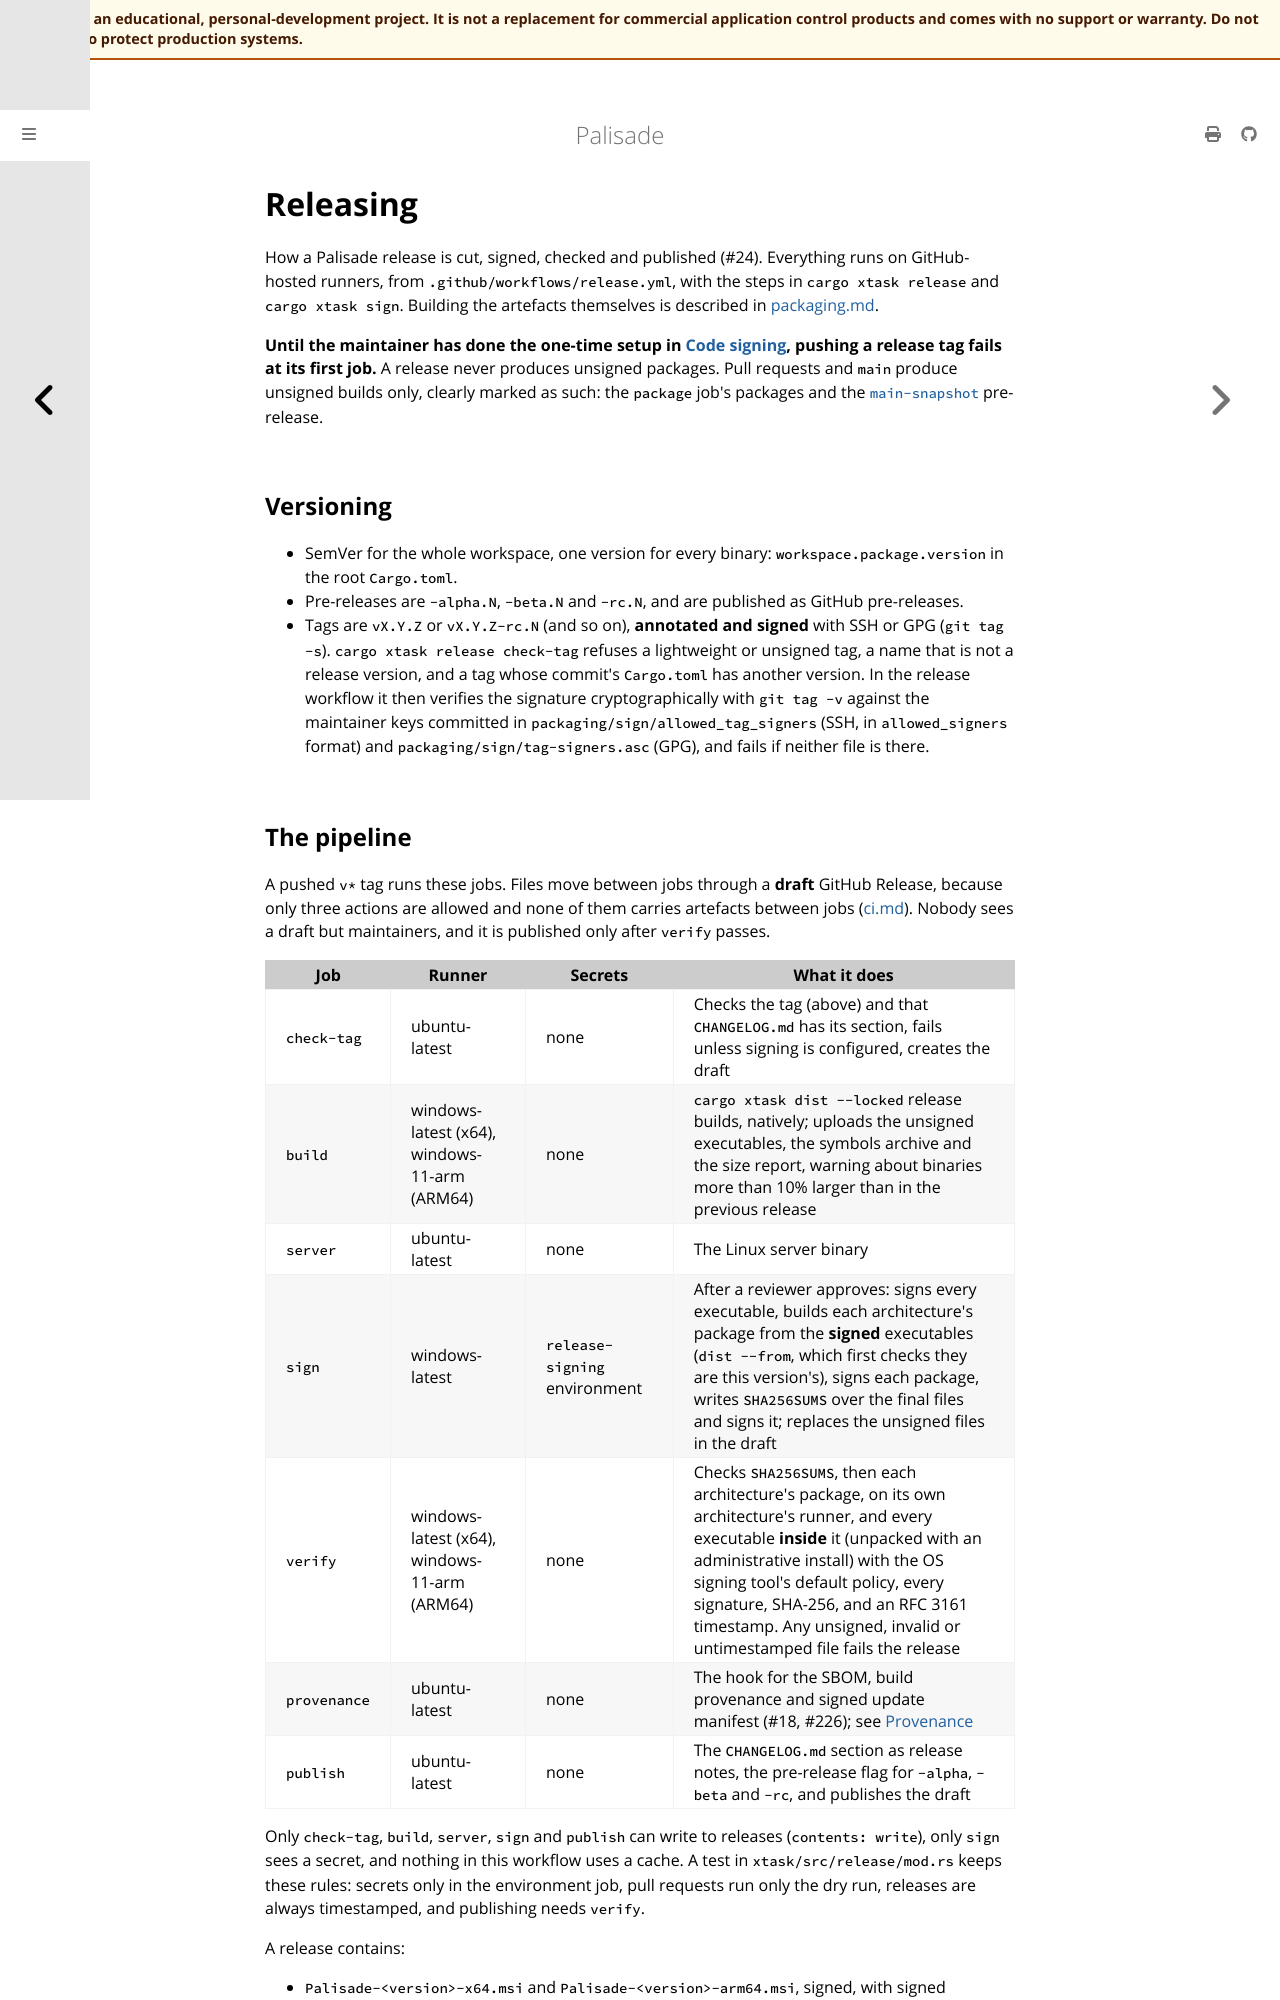

repository: jusso-dev/palisade · page: latest/docs/releasing.html · generator: mdbook

# Releasing

How a Palisade release is cut, signed, checked and published (#24). Everything runs on
GitHub-hosted runners, from `.github/workflows/release.yml`, with the steps in
`cargo xtask release` and `cargo xtask sign`. Building the artefacts themselves is described in
[packaging.md](packaging.md).

**Until the maintainer has done the one-time setup in [Code signing](#code-signing), pushing a
release tag fails at its first job.** A release never produces unsigned packages. Pull requests
and `main` produce unsigned builds only, clearly marked as such: the `package` job's packages and
the [`main-snapshot`](ci.md#main-snapshot) pre-release.

## Versioning

- SemVer for the whole workspace, one version for every binary: `workspace.package.version` in
  the root `Cargo.toml`.
- Pre-releases are `-alpha.N`, `-beta.N` and `-rc.N`, and are published as GitHub pre-releases.
- Tags are `vX.Y.Z` or `vX.Y.Z-rc.N` (and so on), **annotated and signed** with SSH or GPG
  (`git tag -s`). `cargo xtask release check-tag` refuses a lightweight or unsigned tag, a name
  that is not a release version, and a tag whose commit's `Cargo.toml` has another version. In
  the release workflow it then verifies the signature cryptographically with `git tag -v`
  against the maintainer keys committed in `packaging/sign/allowed_tag_signers` (SSH, in
  `allowed_signers` format) and `packaging/sign/tag-signers.asc` (GPG), and fails if neither
  file is there.
